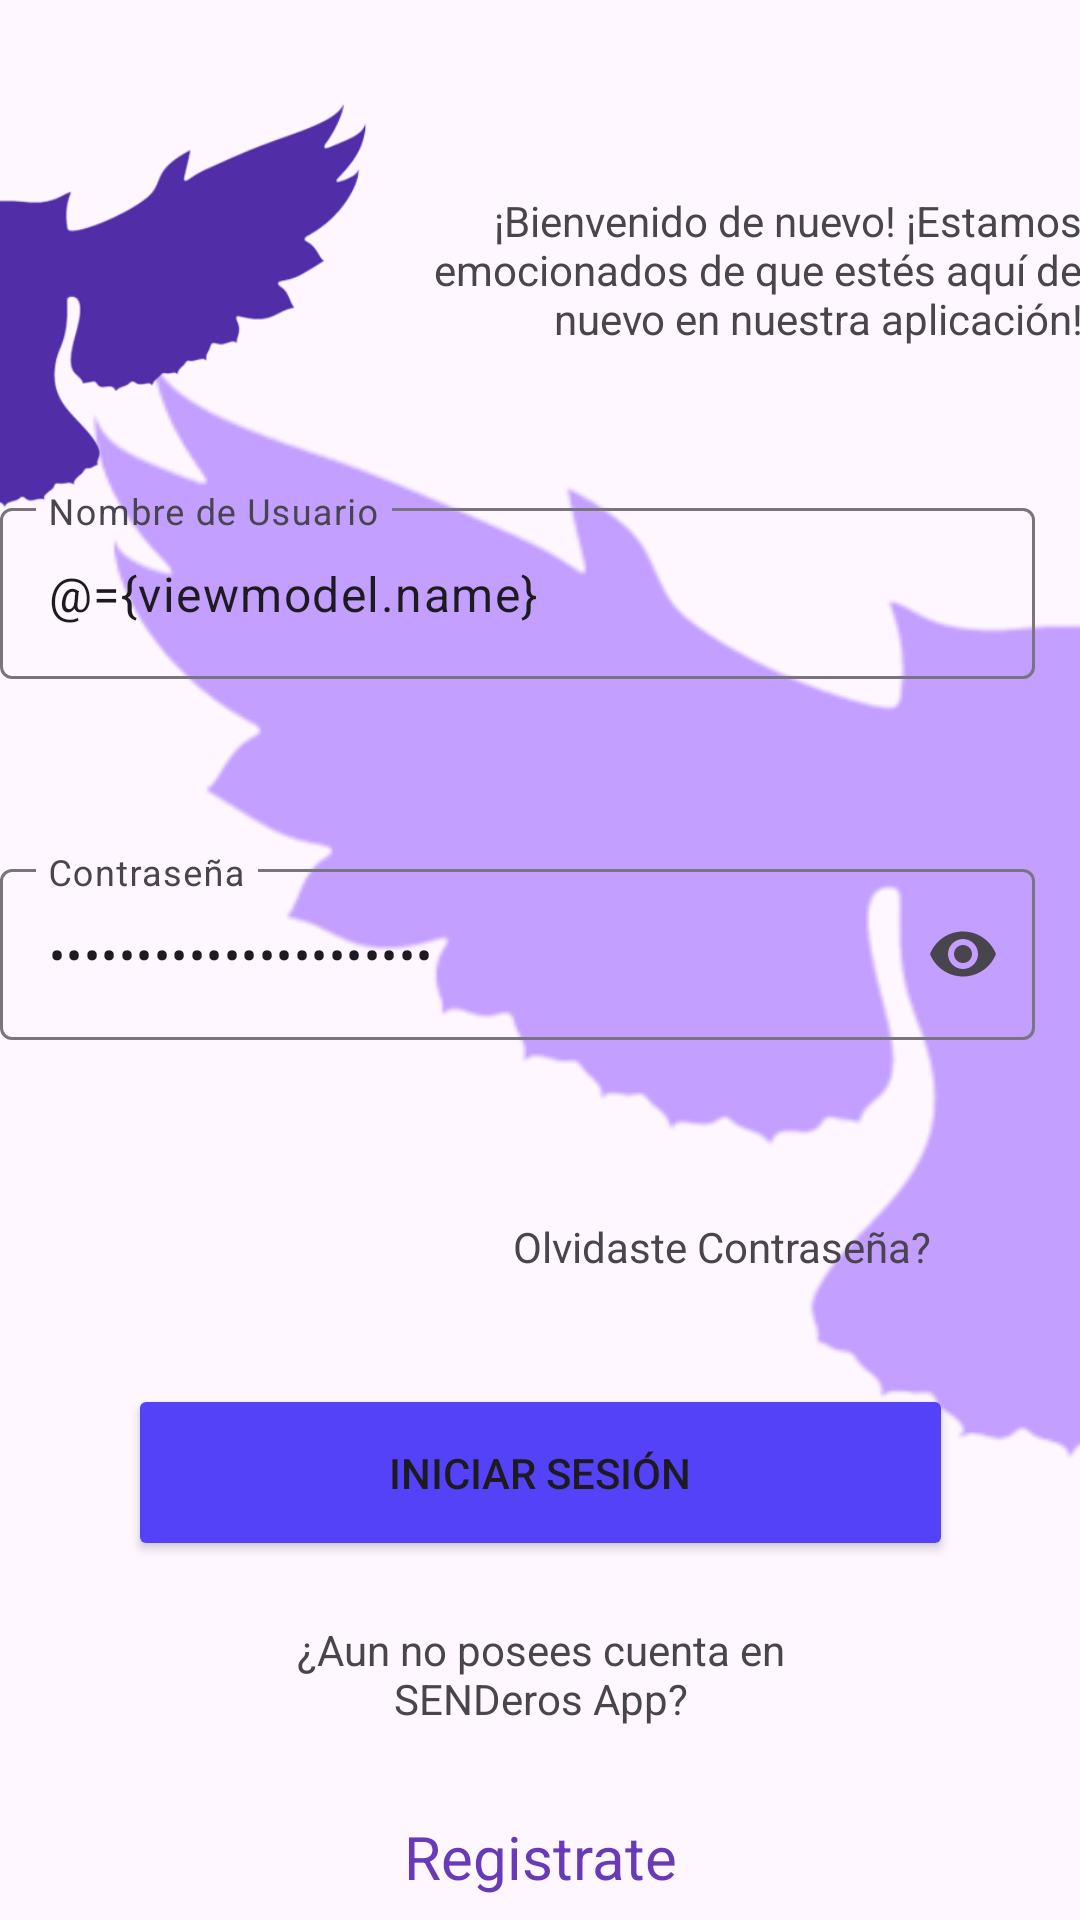

Android layout source for this screen:
<!-- AndroidManifest.xml: application theme Theme.SENDeros4 -->
<!-- res/layout/fragment_login.xml -->
<?xml version="1.0" encoding="utf-8"?>
<layout xmlns:android="http://schemas.android.com/apk/res/android"
    xmlns:app="http://schemas.android.com/apk/res-auto"
    xmlns:tools="http://schemas.android.com/tools">

    <data>

        <variable
            name="viewmodel"
            type="com.example.senderos4.ui.login.LoginViewModel" />
    </data>

    <androidx.constraintlayout.widget.ConstraintLayout
        android:layout_width="match_parent"
        android:layout_height="match_parent"
        tools:context=".ui.login.LoginFragment">


        <ImageView
            android:id="@+id/image_background"
            android:layout_width="@dimen/background_width"
            android:layout_height="@dimen/background_height"
            android:src="@drawable/backgroundlogin"
            android:tintMode="src_in"
            app:layout_constraintBottom_toBottomOf="parent"
            app:layout_constraintEnd_toEndOf="parent"
            app:layout_constraintTop_toTopOf="parent"
            app:layout_constraintVertical_bias="0.498"
            app:tint="#8B9255FF" />

        <ImageView
            android:id="@+id/image_logo"
            android:layout_width="@dimen/logo_width"
            android:layout_height="@dimen/logo_height"
            android:src="@drawable/logo"
            app:layout_constraintBottom_toBottomOf="parent"
            app:layout_constraintEnd_toEndOf="parent"
            app:layout_constraintHorizontal_bias="0.0"
            app:layout_constraintStart_toStartOf="parent"
            app:layout_constraintTop_toTopOf="parent"
            app:layout_constraintVertical_bias="0.047" />

        <TextView
            android:id="@+id/welcomeText"
            android:layout_width="@dimen/welcomeText_width"
            android:layout_height="@dimen/welcomeText_height"
            android:text="@string/Welcome_Text"
            android:textAlignment="textEnd"
            app:layout_constraintBottom_toBottomOf="parent"
            app:layout_constraintEnd_toEndOf="parent"
            app:layout_constraintStart_toEndOf="@+id/image_logo"
            app:layout_constraintTop_toTopOf="parent"
            app:layout_constraintVertical_bias="0.116" />

        <com.google.android.material.textfield.TextInputLayout
            android:id="@+id/textInputLayoutUser"
            android:layout_width="@dimen/textInputLayoutUser_width"
            android:layout_height="@dimen/textInputLayoutUser_height"
            app:errorEnabled="true"
            app:layout_constraintBottom_toBottomOf="parent"
            app:layout_constraintEnd_toEndOf="parent"
            app:layout_constraintStart_toStartOf="parent"
            app:layout_constraintTop_toTopOf="parent"

            app:layout_constraintVertical_bias="0.304">

            <com.google.android.material.textfield.TextInputEditText
                android:id="@+id/textUserName"
                android:layout_width="@dimen/textInputEditUser_width"
                android:layout_height="@dimen/textInputEditUser_height"
                android:hint="@string/userName"
                android:text="@={viewmodel.name}"
                tools:layout_editor_absoluteX="74dp"
                tools:layout_editor_absoluteY="171dp" />

        </com.google.android.material.textfield.TextInputLayout>

        <com.google.android.material.textfield.TextInputLayout
            android:id="@+id/textInputLayoutPassword"
            android:layout_width="@dimen/textInputLayoutPassword_width"
            android:layout_height="@dimen/textInputLayoutPassword_height"
            app:endIconMode="password_toggle"
            app:errorEnabled="true"
            app:layout_constraintBottom_toBottomOf="parent"
            app:layout_constraintEnd_toEndOf="parent"
            app:layout_constraintStart_toStartOf="parent"
            app:layout_constraintTop_toBottomOf="@+id/textInputLayoutUser"
            app:layout_constraintVertical_bias="0.06999999">

            <com.google.android.material.textfield.TextInputEditText
                android:id="@+id/textUserPassword"
                android:layout_width="@dimen/textInputEditPassword_width"
                android:layout_height="@dimen/textInputEditPassword_height"
                android:hint="@string/passwordText"
                android:inputType="textPassword"
                android:text="@={viewmodel.password}"
                app:errorEnabled="true" />

        </com.google.android.material.textfield.TextInputLayout>

        <TextView
            android:id="@+id/ForgotPassword"
            android:layout_width="wrap_content"
            android:layout_height="wrap_content"
            android:text="@string/forgotPassword"
            app:layout_constraintBottom_toTopOf="@+id/loginButton"
            app:layout_constraintEnd_toEndOf="@+id/loginButton"
            app:layout_constraintHorizontal_bias="0.96"
            app:layout_constraintStart_toStartOf="@+id/textInputLayoutPassword"
            app:layout_constraintTop_toBottomOf="@+id/textInputLayoutPassword" />

        <Button
            android:id="@+id/loginButton"
            android:layout_width="@dimen/loginButton_width"
            android:layout_height="@dimen/loginButton_height"
            android:layout_marginTop="92dp"
            android:backgroundTint="@color/buttonColor"
            android:text="@string/login"
            app:layout_constraintEnd_toEndOf="parent"
            app:layout_constraintStart_toStartOf="parent"
            app:layout_constraintTop_toBottomOf="@+id/textInputLayoutPassword" />

        <TextView
            android:id="@+id/InvitationTextView"
            android:layout_width="@dimen/InvitationTextView_width"
            android:layout_height="@dimen/InvitationTextView_height"
            android:layout_marginTop="20dp"
            android:text="@string/InvitationText"
            android:textAlignment="center"
            app:layout_constraintEnd_toEndOf="parent"
            app:layout_constraintStart_toStartOf="parent"
            app:layout_constraintTop_toBottomOf="@+id/loginButton" />

        <TextView
            android:id="@+id/RegisterView"
            android:layout_width="wrap_content"
            android:layout_height="wrap_content"
            android:text="@string/register"
            android:textSize="20dp"
            android:textColor="@color/registerColor"
            app:layout_constraintBottom_toBottomOf="parent"
            app:layout_constraintEnd_toEndOf="parent"
            app:layout_constraintStart_toStartOf="parent"
            app:layout_constraintTop_toBottomOf="@+id/InvitationTextView"
            app:layout_constraintVertical_bias="0.0" />

    </androidx.constraintlayout.widget.ConstraintLayout>
</layout>
<!-- resources referenced by this layout -->
<resources>
  <color name="buttonColor">#5442F8</color>
  <color name="registerColor">#673AB7</color>
  <dimen name="InvitationTextView_height">65dp</dimen>
  <dimen name="InvitationTextView_width">169dp</dimen>
  <dimen name="background_height">433dp</dimen>
  <dimen name="background_width">362dp</dimen>
  <dimen name="loginButton_height">59dp</dimen>
  <dimen name="loginButton_width">275dp</dimen>
  <dimen name="logo_height">157dp</dimen>
  <dimen name="logo_width">134dp</dimen>
  <dimen name="textInputEditPassword_height">57dp</dimen>
  <dimen name="textInputEditPassword_width">345dp</dimen>
  <dimen name="textInputEditUser_height">57dp</dimen>
  <dimen name="textInputEditUser_width">345dp</dimen>
  <dimen name="textInputLayoutPassword_height">85dp</dimen>
  <dimen name="textInputLayoutPassword_width">360dp</dimen>
  <dimen name="textInputLayoutUser_height">100dp</dimen>
  <dimen name="textInputLayoutUser_width">360dp</dimen>
  <dimen name="welcomeText_height">87dp</dimen>
  <dimen name="welcomeText_width">227dp</dimen>
  <!-- drawable backgroundlogin: png bitmap (drawable, 19822 bytes) -->
  <!-- drawable logo: png bitmap (drawable, 21461 bytes) -->
  <string name="InvitationText">¿Aun no posees cuenta en SENDeros App?</string>
  <string name="Welcome_Text">¡Bienvenido de nuevo! ¡Estamos emocionados de que estés aquí de nuevo en nuestra aplicación!</string>
  <string name="forgotPassword">Olvidaste Contraseña?</string>
  <string name="login">Iniciar Sesión</string>
  <string name="passwordText">Contraseña</string>
  <string name="register">Registrate</string>
  <string name="userName">Nombre de Usuario</string>
  <style name="Theme.SENDeros4" parent="Base.Theme.SENDeros4">
          <item name="android:statusBarColor">@color/black</item>
      </style>
  <style name="Base.Theme.SENDeros4" parent="Theme.Material3.DayNight.NoActionBar">
          
          
      </style>
  <color name="black">#FF000000</color>
</resources>
